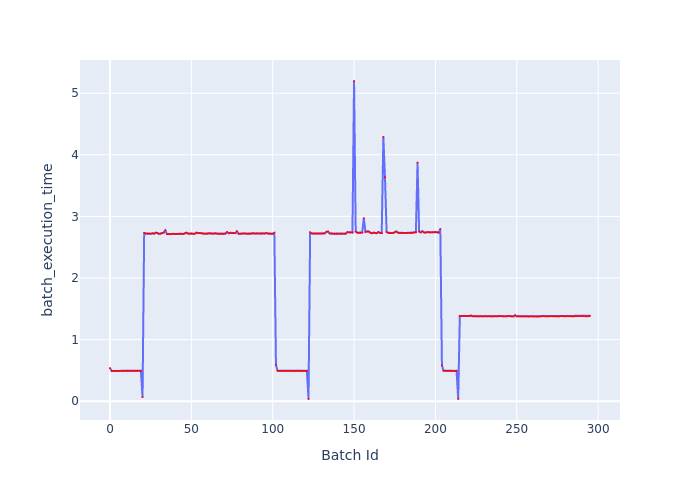

The data file committed next to this chart (first rows):
Batch Id, batch_execution_time
0, 0.537
1, 0.4916
2, 0.4918
3, 0.4924
4, 0.4924
5, 0.4921
6, 0.4916
7, 0.4929
8, 0.4917
9, 0.493
10, 0.4938
11, 0.4924
12, 0.4932
13, 0.4916
14, 0.4931
15, 0.4935
16, 0.4937
17, 0.4934
18, 0.4934
19, 0.4933
20, 0.06636
21, 2.73
22, 2.722
23, 2.72
24, 2.724
25, 2.717
26, 2.727
27, 2.719
28, 2.735
29, 2.733
30, 2.717
31, 2.719
32, 2.728
33, 2.738
34, 2.773
35, 2.713
36, 2.712
37, 2.712
38, 2.716
39, 2.719
40, 2.713
41, 2.716
42, 2.715
43, 2.721
44, 2.718
45, 2.715
46, 2.724
47, 2.735
48, 2.722
49, 2.719
50, 2.724
51, 2.719
52, 2.717
53, 2.735
54, 2.729
55, 2.729
56, 2.728
57, 2.723
58, 2.72
59, 2.722
... 236 more rows
